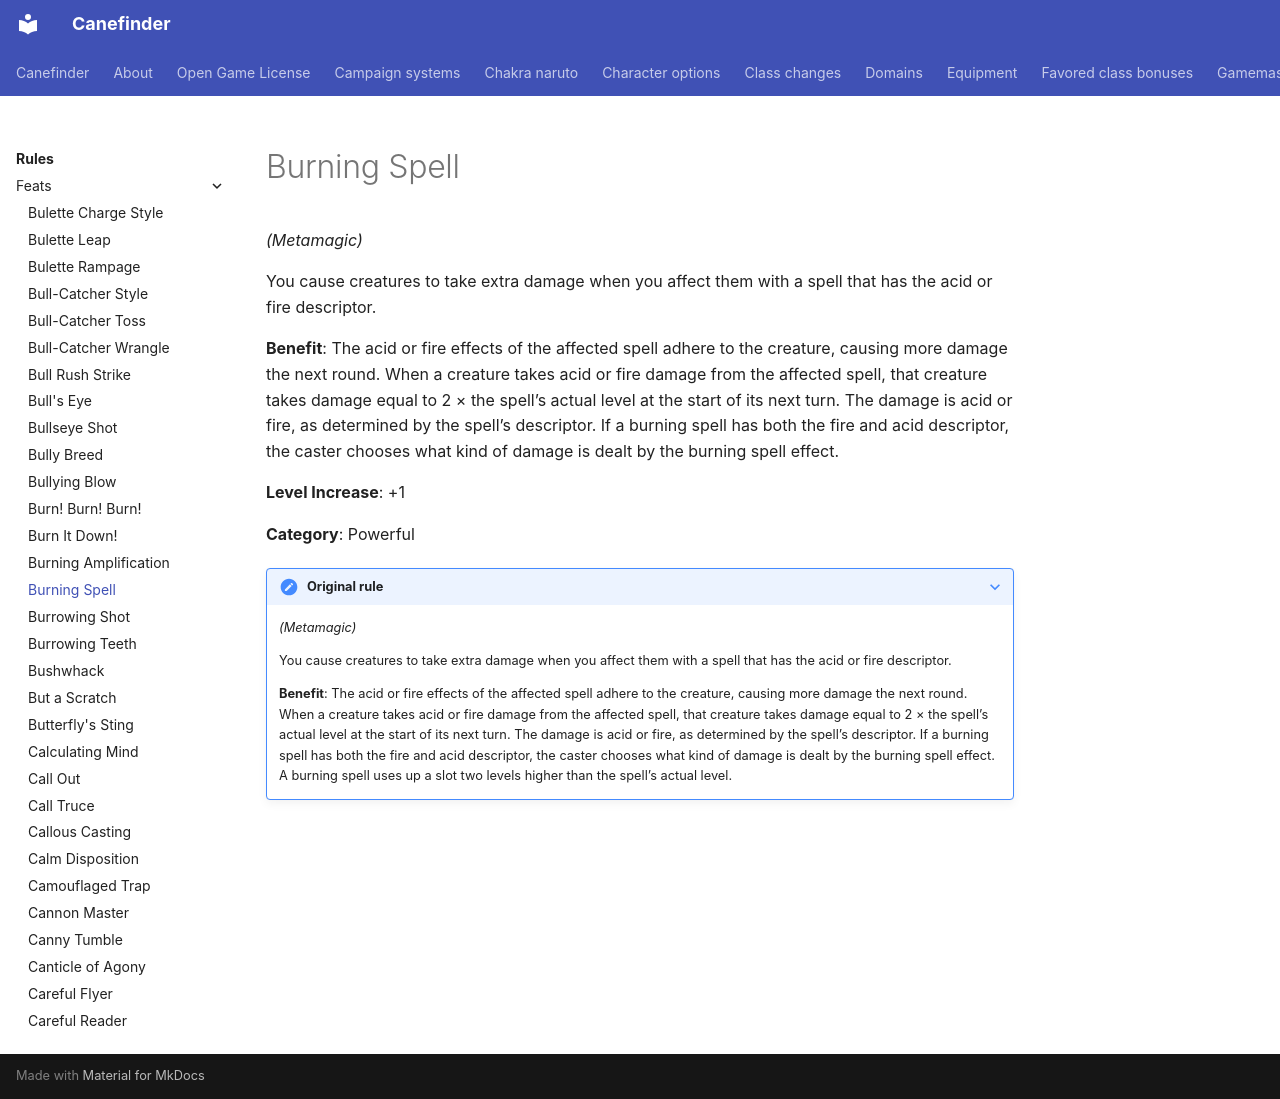

repository: canefinderhouserules/Canefinderhouserules · page: rules/feats/burning-spell/index.html · generator: mkdocs

# Burning Spell

*(Metamagic)*

You cause creatures to take extra damage when you affect them with a spell that has the acid or fire descriptor.

**Benefit**: The acid or fire effects of the affected spell adhere to the creature, causing more damage the next round. When a creature takes acid or fire damage from the affected spell, that creature takes damage equal to 2 × the spell’s actual level at the start of its next turn. The damage is acid or fire, as determined by the spell’s descriptor. If a burning spell has both the fire and acid descriptor, the caster chooses what kind of damage is dealt by the burning spell effect.

**Level Increase**: +1

**Category**: Powerful

??? note "Original rule"

    *(Metamagic)*

    You cause creatures to take extra damage when you affect them with a spell that has the acid or fire descriptor.

    **Benefit**: The acid or fire effects of the affected spell adhere to the creature, causing more damage the next round. When a creature takes acid or fire damage from the affected spell, that creature takes damage equal to 2 × the spell’s actual level at the start of its next turn. The damage is acid or fire, as determined by the spell’s descriptor. If a burning spell has both the fire and acid descriptor, the caster chooses what kind of damage is dealt by the burning spell effect. A burning spell uses up a slot two levels higher than the spell’s actual level.
